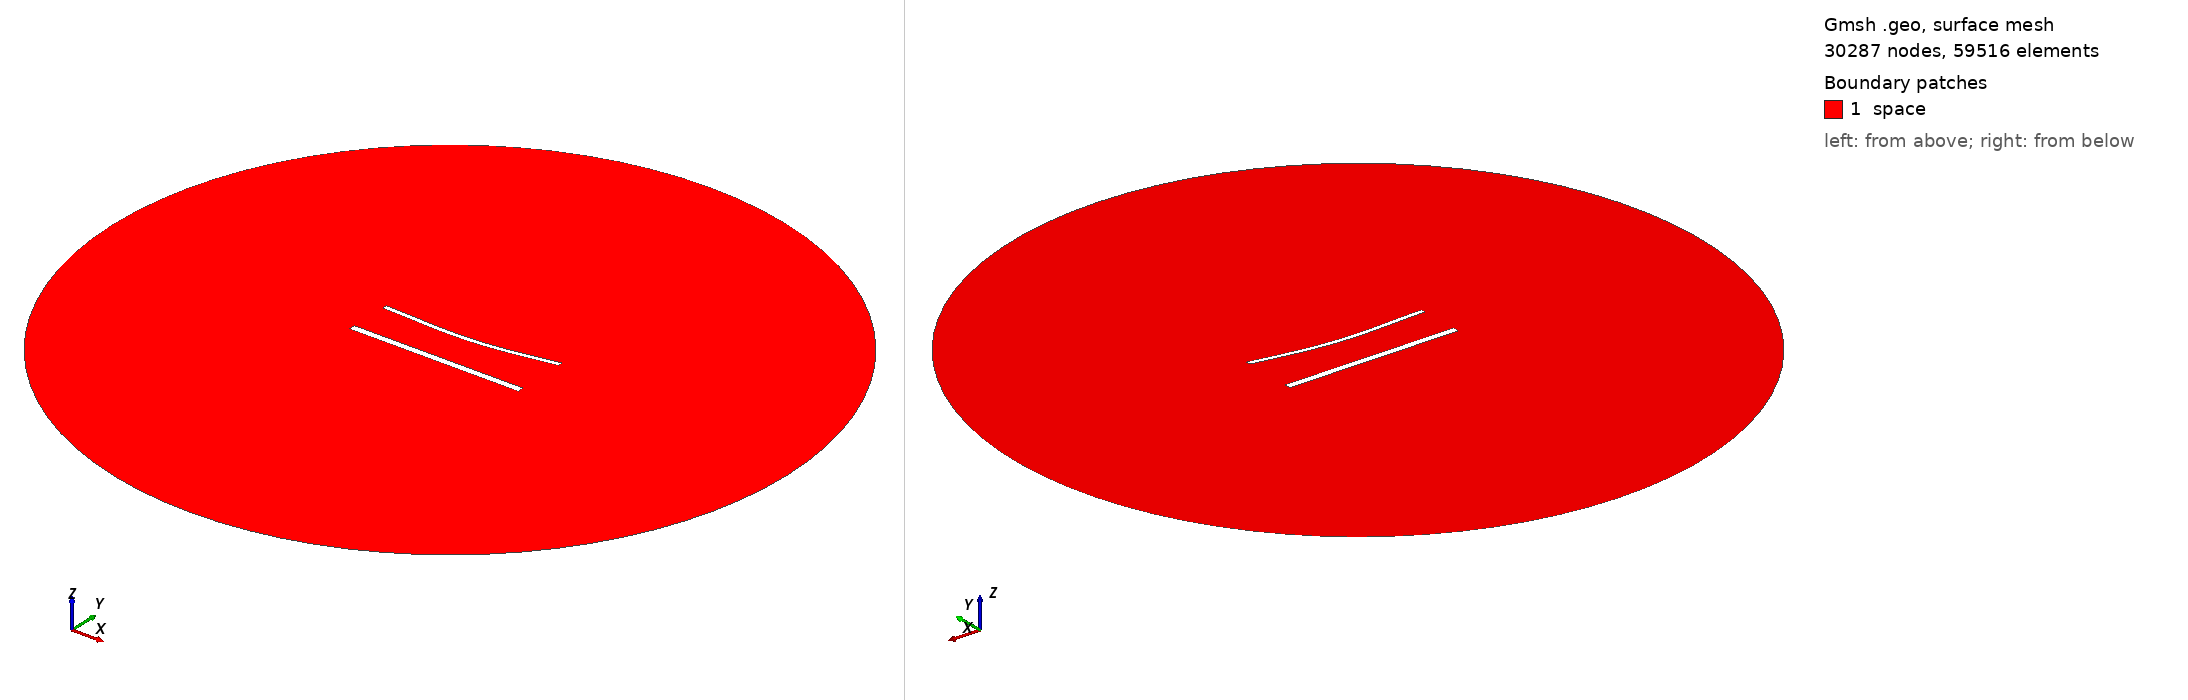

Gmsh geometry script, surface-meshed: 30287 nodes, 59516 surface elements. Boundary patches (legend numbers): 1 space. Left view from above one corner, right view from below the opposite corner. Legend entries are the model's physical surfaces. The drawing asked Gmsh for element sizes between 1% and 20% of the model's largest extent; the script's own settings can give other sizes.

=== 1841.geo (drawn) ===
//---------------------------------------
// Geometry kernel
//---------------------------------------

SetFactory("OpenCASCADE");



//---------------------------------------
// Parameters of the geometry
//---------------------------------------

// Overetch of the upper plate
overetch = 0.5;

// Distance between the plates
distance = 25.0;

// Discretization over the x axis (for the deformation)
nx = 50; 

// Length of the plate
L = 100 - overetch; 

// Number of modes
n = 4; 

// 1st mode coefficient
coeff(1) = 1.5;
beta(1) = 0.596864 * 3.1415926535 / L;

// 2nd mode coefficient
coeff(2) = -1.5;
beta(2) = 1.49418 * 3.1415926535 / L;

// 3rd mode coefficient
coeff(3) = 0.0;
beta(3) = 2.50025 * 3.1415926535 / L;

// 4th mode coefficient
coeff(4) = 0.0;
beta(4) = 3.49999 * 3.1415926535 / L;



//---------------------------------------
// Upper plate (deformed rectangle)
//---------------------------------------

// Coordiantes of the upper plate
xmin = -50;
xmax = 50 - overetch;

// Height of the upper plate
yheight = 4 - 2 * overetch;

// Indexes of the points
UpperID[] = {};
LowerID[] = {};
LeftID[] = {};
RightID[] = {};

// Point index
p = 1;

// Horizontal edges
For i In {1:nx}
    x = xmin + (i-1)*(xmax - xmin)/(nx-1);

    y_bottom = distance / 2 + overetch;
    For j In {1:n}
        C = (Cosh(beta(j)*L) + Cos(beta(j)*L)) / (Sinh(beta(j)*L) + Sin(beta(j)*L));
        y_bottom  = y_bottom + coeff(j) * (Cosh(beta(j)*(x+50)) - Cos(beta(j)*(x+50)) - C * (Sinh(beta(j)*(x+50)) - Sin(beta(j)*(x+50))));
    EndFor

    y_top = y_bottom + yheight;

    Point(p) = {x, y_top, 0, 1.0};
    UpperID[i] = p;
    p = p + 1;

    Point(p) = {x, y_bottom, 0, 1.0};
    LowerID[i] = p;
    p = p + 1;
EndFor

// Create point lists
UpperPts[] = {}; LowerPts[] = {};
For i In {1:nx}
  UpperPts[] += {UpperID[i]};
  LowerPts[] += {LowerID[i]};
EndFor

// Build splines
Spline(1) = {UpperPts[]};
Spline(2) = {LowerPts[]};
Line(3) = {LowerPts[nx-1], UpperPts[nx-1]};
Line(4) = {LowerPts[0], UpperPts[0]};

// Build the plane surface
Curve Loop(1) = {2, 3, -1, -4};
Plane Surface(1) = {1};



//---------------------------------------
// Lower plate (rectangle)
//---------------------------------------

// Vertices
Point(1001) = {-50, -distance/2, 0, 1.0};
Point(1002) = { 50, -distance/2, 0, 1.0};
Point(1003) = { 50,  -distance/2 + 4, 0, 1.0};
Point(1004) = {-50,  -distance/2 + 4, 0, 1.0};

// Edges
Line(5) = {1001, 1002};
Line(6) = {1002, 1003};
Line(7) = {1003, 1004};
Line(8) = {1004, 1001};

// Plane surface
Line Loop(2) = {5, 6, 7, 8};
Plane Surface(2) = {2}; 



//---------------------------------------
// Outer (fictious) boundary
//---------------------------------------

// Points
Point(1005) = {0, 0, 0};       // Center
Point(1006) = {200, 0, 0};     // Start point
Point(1007) = {0, 200, 0};     // 90 degrees
Point(1008) = {-200, 0, 0};    // 180 degrees
Point(1009) = {0, -200, 0};    // 270 degrees

// Circle arcs (each needs start, center, end)
Circle(9) = {1006, 1005, 1007};
Circle(10) = {1007, 1005, 1008};
Circle(11) = {1008, 1005, 1009};
Circle(12) = {1009, 1005, 1006};

// Plane surface for the entire domain
Curve Loop(3) = {9, 10, 11, 12};
Surface(3) = {3};

// Subtract the plates from the whole domain to obtain the actual domain where we want to solve the equations
BooleanDifference{ Surface{3}; Delete; }{ Surface{1}; Surface{2}; Delete; }




//---------------------------------------
// Transfinite Lines/Curves
//---------------------------------------

// Set the number of points on the boundaries
r = 6;
d = 0.15;

// Plates
Transfinite Curve {1} = 50*r/4 Using Progression 1;
Transfinite Line {2} = 50*r Using Progression 1;
Transfinite Curve {3, 4} = 2*r Using Progression 1+d;
Transfinite Line {5} = 50*r/4 Using Progression 1;
Transfinite Line {7} = 50*r Using Progression 1;
Transfinite Line {6} = 2*r Using Progression 1-d;
Transfinite Line {8} = 2*r Using Progression 1+d;

// Outer boundary
Transfinite Line {9, 10, 11, 12} = 20 Using Progression 1;



//---------------------------------------
// Physical groups
//---------------------------------------                

// Physical curves (boundaries)
Physical Line("force_segment", 10) = {2};
Physical Line("upper_plate", 11) = {1, 3, 4};
Physical Line("lower_plate", 12) = {5, 6, 7, 8};
Physical Line("boundary", 20) = {9, 10, 11, 12};

// Physical Surfaces
Physical Surface("space", 30) = {3};



//---------------------------------------
// 6. Generate the Mesh
//---------------------------------------

// 2D mesh generation
Mesh 2;
